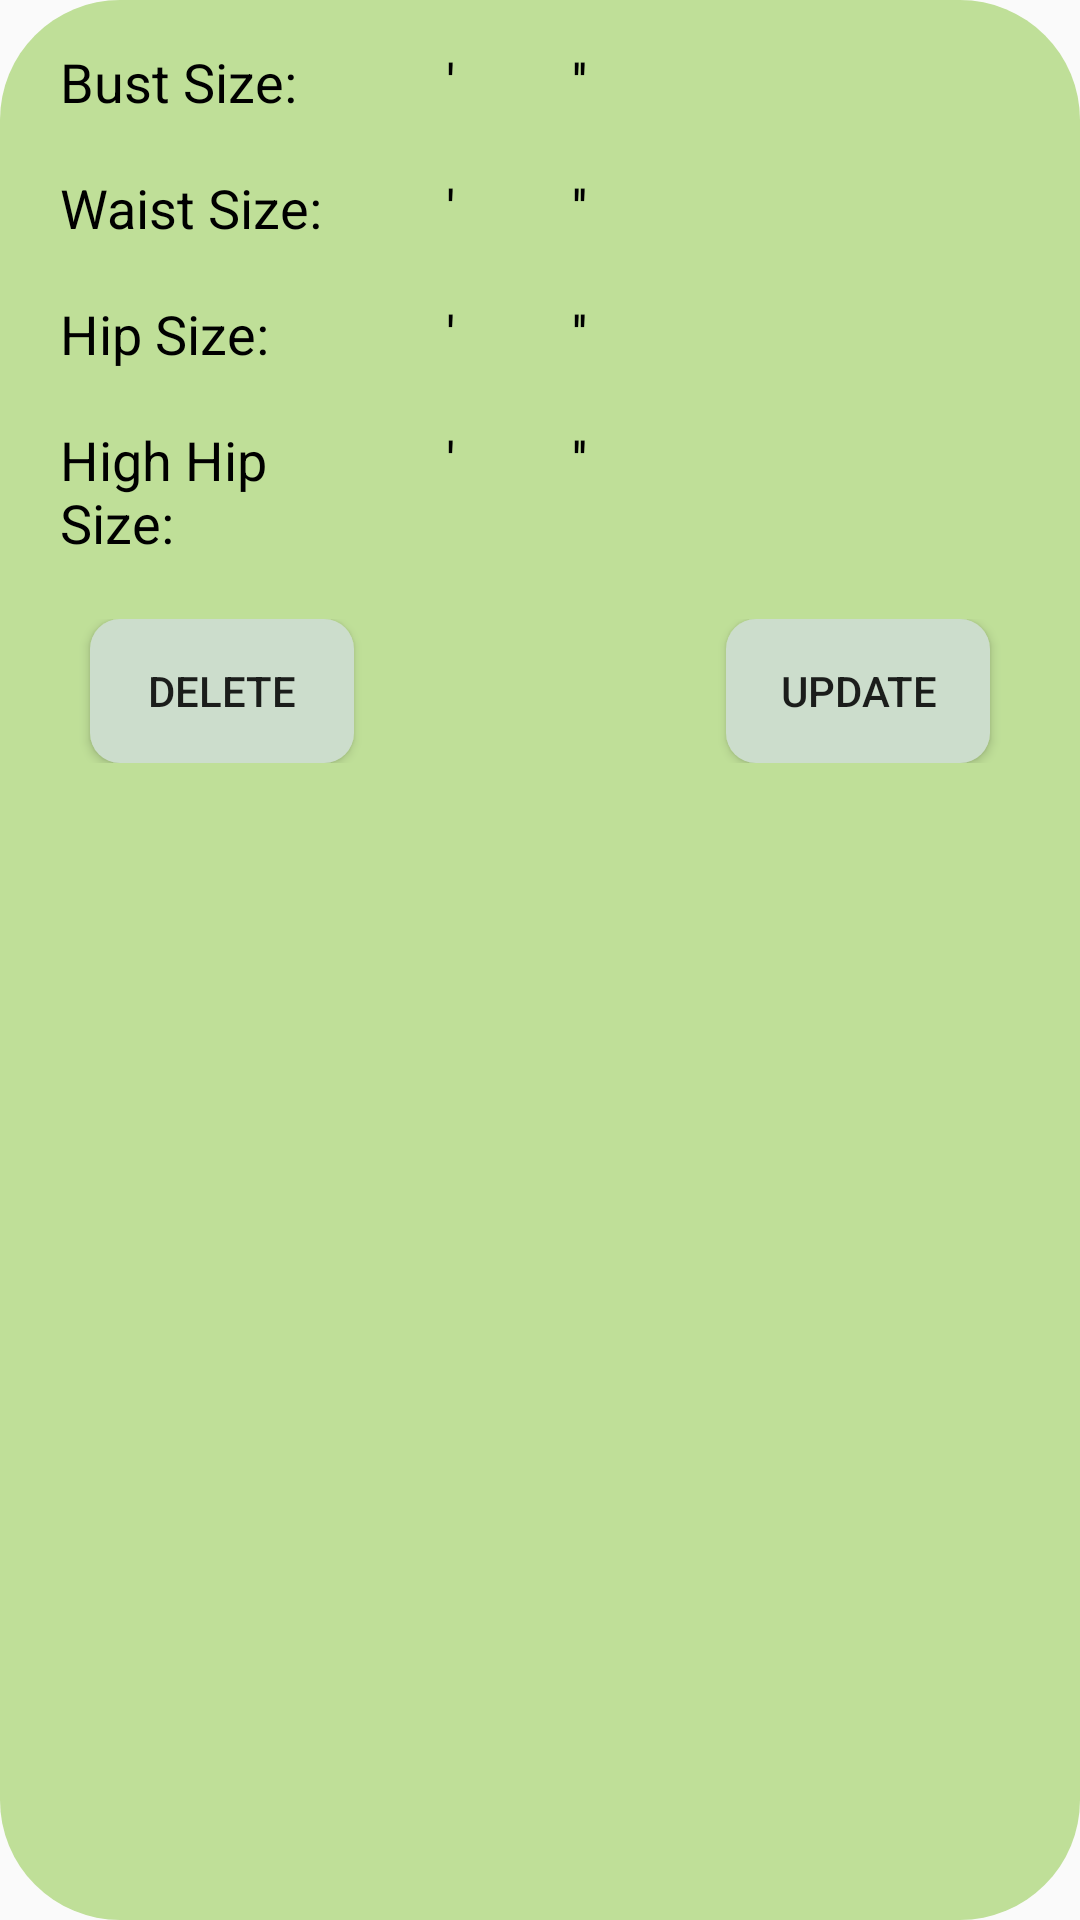

Here is an Android app screen rendered from its layout file. Give the layout XML and the strings, colors and styles it references.
<!-- AndroidManifest.xml: application theme AppTheme -->
<!-- res/layout/card_shape_list.xml -->
<?xml version="1.0" encoding="utf-8"?>
    <LinearLayout
        xmlns:android="http://schemas.android.com/apk/res/android"
        android:layout_width="match_parent"
        android:layout_height="wrap_content"
        android:background="@drawable/round_card_background"
        android:orientation="vertical">

        <LinearLayout
            android:layout_width="match_parent"
            android:layout_height="wrap_content"
            android:orientation="horizontal"
            >
            <LinearLayout
                android:layout_width="0dp"
                android:layout_height="wrap_content"
                android:layout_weight="0.6"
                android:orientation="vertical"
                >

                <LinearLayout
                    android:layout_width="match_parent"
                    android:layout_height="match_parent"
                    android:layout_marginRight="20dp"
                    android:layout_marginLeft="20dp"
                    android:layout_marginTop="15dp"
                    android:orientation="horizontal">

                    <TextView
                        android:layout_width="90dp"
                        android:layout_height="wrap_content"
                        android:minHeight="32dp"
                        android:text="@string/bustSize"
                        android:textColor="@color/black"
                        android:textSize="18sp" />

                    <TextView
                        android:id="@+id/bustMainText"
                        android:layout_width="0dp"
                        android:layout_height="wrap_content"
                        android:layout_weight="0.3" />

                    <TextView
                        android:layout_width="wrap_content"
                        android:layout_height="wrap_content"
                        android:minHeight="32dp"
                        android:text="@string/mainMeasurement"
                        android:textColor="@color/black"
                        android:textSize="18sp" />

                    <TextView
                        android:id="@+id/bustSubText"
                        android:layout_width="0dp"
                        android:layout_height="wrap_content"
                        android:layout_weight="0.3"/>

                    <TextView
                        android:layout_width="wrap_content"
                        android:layout_height="wrap_content"
                        android:minHeight="32dp"

                        android:text="@string/subMeasurement"
                        android:textColor="@color/black"
                        android:textSize="18sp" />

                </LinearLayout>

                <LinearLayout
                    android:layout_width="match_parent"
                    android:layout_height="wrap_content"
                    android:layout_marginRight="20dp"
                    android:layout_marginLeft="20dp"
                    android:layout_marginTop="10dp"
                    android:orientation="horizontal">

                    <TextView
                        android:layout_width="90dp"
                        android:layout_height="wrap_content"
                        android:minHeight="32dp"
                        android:text="@string/waistSize"
                        android:textColor="@color/black"
                        android:textSize="18sp" />

                    <TextView
                        android:id="@+id/waistMainText"
                        android:layout_width="0dp"
                        android:layout_height="wrap_content"
                        android:layout_weight="0.3"/>

                    <TextView
                        android:layout_width="wrap_content"
                        android:layout_height="wrap_content"
                        android:minHeight="32dp"
                        android:text="@string/mainMeasurement"
                        android:textColor="@color/black"
                        android:textSize="18sp" />

                    <TextView
                        android:id="@+id/waistSubText"
                        android:layout_width="0dp"
                        android:layout_height="wrap_content"
                        android:layout_weight="0.3" />

                    <TextView
                        android:id="@+id/waistInchText"
                        android:layout_width="wrap_content"
                        android:layout_height="wrap_content"
                        android:minHeight="32dp"

                        android:text="@string/subMeasurement"
                        android:textColor="@color/black"
                        android:textSize="18sp" />

                </LinearLayout>

                <LinearLayout
                    android:layout_width="match_parent"
                    android:layout_height="wrap_content"
                    android:layout_marginRight="20dp"
                    android:layout_marginLeft="20dp"
                    android:layout_marginTop="10dp"
                    android:orientation="horizontal">

                    <TextView
                        android:layout_width="90dp"
                        android:layout_height="wrap_content"
                        android:minHeight="32dp"
                        android:text="@string/hipSize"
                        android:textColor="@color/black"
                        android:textSize="18sp" />

                    <TextView
                        android:id="@+id/hipMainText"
                        android:layout_width="0dp"
                        android:layout_height="wrap_content"
                        android:layout_weight="0.3" />

                    <TextView
                        android:layout_width="wrap_content"
                        android:layout_height="wrap_content"
                        android:minHeight="32dp"
                        android:text="@string/mainMeasurement"
                        android:textColor="@color/black"
                        android:textSize="18sp" />

                    <TextView
                        android:id="@+id/hipSubText"
                        android:layout_width="0dp"
                        android:layout_height="wrap_content"
                        android:layout_weight="0.3"/>

                    <TextView
                        android:layout_width="wrap_content"
                        android:layout_height="wrap_content"
                        android:minHeight="32dp"

                        android:text="@string/subMeasurement"
                        android:textColor="@color/black"
                        android:textSize="18sp" />

                </LinearLayout>


                <LinearLayout
                    android:layout_width="match_parent"
                    android:layout_height="wrap_content"
                    android:layout_marginRight="20dp"
                    android:layout_marginLeft="20dp"
                    android:layout_marginTop="10dp"
                    android:orientation="horizontal">

                    <TextView
                        android:layout_width="90dp"
                        android:layout_height="wrap_content"
                        android:minHeight="32dp"
                        android:text="@string/highHipSize"
                        android:textColor="@color/black"
                        android:textSize="18sp" />

                    <TextView
                        android:id="@+id/highHipMainText"
                        android:layout_width="0dp"
                        android:layout_height="wrap_content"
                        android:layout_weight="0.3" />

                    <TextView
                        android:layout_width="wrap_content"
                        android:layout_height="wrap_content"
                        android:minHeight="32dp"
                        android:text="@string/mainMeasurement"
                        android:textColor="@color/black"
                        android:textSize="18sp" />

                    <TextView
                        android:id="@+id/highHipSubText"
                        android:layout_width="0dp"
                        android:layout_height="wrap_content"
                        android:layout_weight="0.3"/>

                    <TextView
                        android:layout_width="wrap_content"
                        android:layout_height="wrap_content"
                        android:minHeight="32dp"

                        android:text="@string/subMeasurement"
                        android:textColor="@color/black"
                        android:textSize="18sp" />

                </LinearLayout>


            </LinearLayout>
            <LinearLayout
                android:layout_width="0dp"
                android:layout_height="match_parent"
                android:layout_weight="0.4"
                android:orientation="horizontal"
                >
                <View
                    android:layout_width="0dp"
                    android:layout_height="0dp"
                    android:layout_weight="1"
                />
                <ImageView
                    android:id="@+id/shapeCardImage"
                    android:layout_width="100dp"
                    android:layout_gravity="center"
                    android:layout_height="100dp"/>
                <View
                    android:layout_width="0dp"
                    android:layout_height="0dp"
                    android:layout_weight="1"
                    />
            </LinearLayout>
        </LinearLayout>


        <LinearLayout
            android:layout_width="match_parent"
            android:layout_height="wrap_content"
            android:layout_marginTop="10dp"
            android:orientation="horizontal">

            <View
                android:layout_width="0dp"
                android:layout_height="0dp"
                android:layout_weight="1" />


            <View
                android:layout_width="0dp"
                android:layout_height="0dp"
                android:layout_weight="1" />
        </LinearLayout>

        <LinearLayout
            android:layout_width="match_parent"
            android:layout_height="wrap_content"
            android:layout_marginRight="20dp"
            android:layout_marginLeft="20dp"
            android:layout_marginTop="10dp"
            android:layout_marginBottom="20dp"
            android:orientation="horizontal">

            <Button
                android:id="@+id/shapeCardDelete"
                android:layout_width="wrap_content"
                android:layout_height="wrap_content"
                android:layout_marginRight="10dp"
                android:layout_marginLeft="10dp"
                android:background="@drawable/round_button_background"
                android:text="@string/delete" />

            <View
                android:layout_width="0dp"
                android:layout_height="0dp"
                android:layout_weight="1" />

            <Button
                android:id="@+id/shapeCardUpdate"
                android:layout_width="wrap_content"
                android:layout_height="wrap_content"
                android:layout_marginEnd="10dp"
                android:background="@drawable/round_button_background"
                android:text="@string/update" />
        </LinearLayout>

    </LinearLayout>
<!-- resources referenced by this layout -->
<resources>
  <color name="black">#000000</color>
  <!-- drawable round_button_background (drawable) -->
  <?xml version="1.0" encoding="utf-8"?>
  <shape xmlns:android="http://schemas.android.com/apk/res/android"
      android:shape="rectangle" android:padding="10dp">
      <solid android:color="@color/ashGrey"/>
      <corners android:radius="10dp"/>
  </shape>
  <!-- drawable round_card_background (drawable) -->
  <?xml version="1.0" encoding="utf-8"?>
  <shape xmlns:android="http://schemas.android.com/apk/res/android"
      android:shape="rectangle" android:padding="10dp">
      <solid android:color="@color/yellowGreen"/>
      <corners android:radius="40dp"/>
  </shape>
  <string name="bustSize">Bust Size:</string>
  <string name="delete">Delete</string>
  <string name="highHipSize">High Hip Size:</string>
  <string name="hipSize">Hip Size:</string>
  <string name="mainMeasurement">\'</string>
  <string name="subMeasurement">\'\'</string>
  <string name="update">Update</string>
  <string name="waistSize">Waist Size:</string>
  <style name="AppTheme" parent="Theme.AppCompat.Light.NoActionBar">
          
          <item name="colorPrimary">@color/colorPrimary</item>
          <item name="colorPrimaryDark">@color/colorPrimaryDark</item>
          <item name="colorAccent">@color/colorAccent</item>
      </style>
  <color name="ashGrey">#CCDDCC</color>
  <color name="yellowGreen">#BFDF98</color>
  <color name="colorPrimary">#6200EE</color>
  <color name="colorPrimaryDark">#3700B3</color>
  <color name="colorAccent">#03DAC5</color>
</resources>
